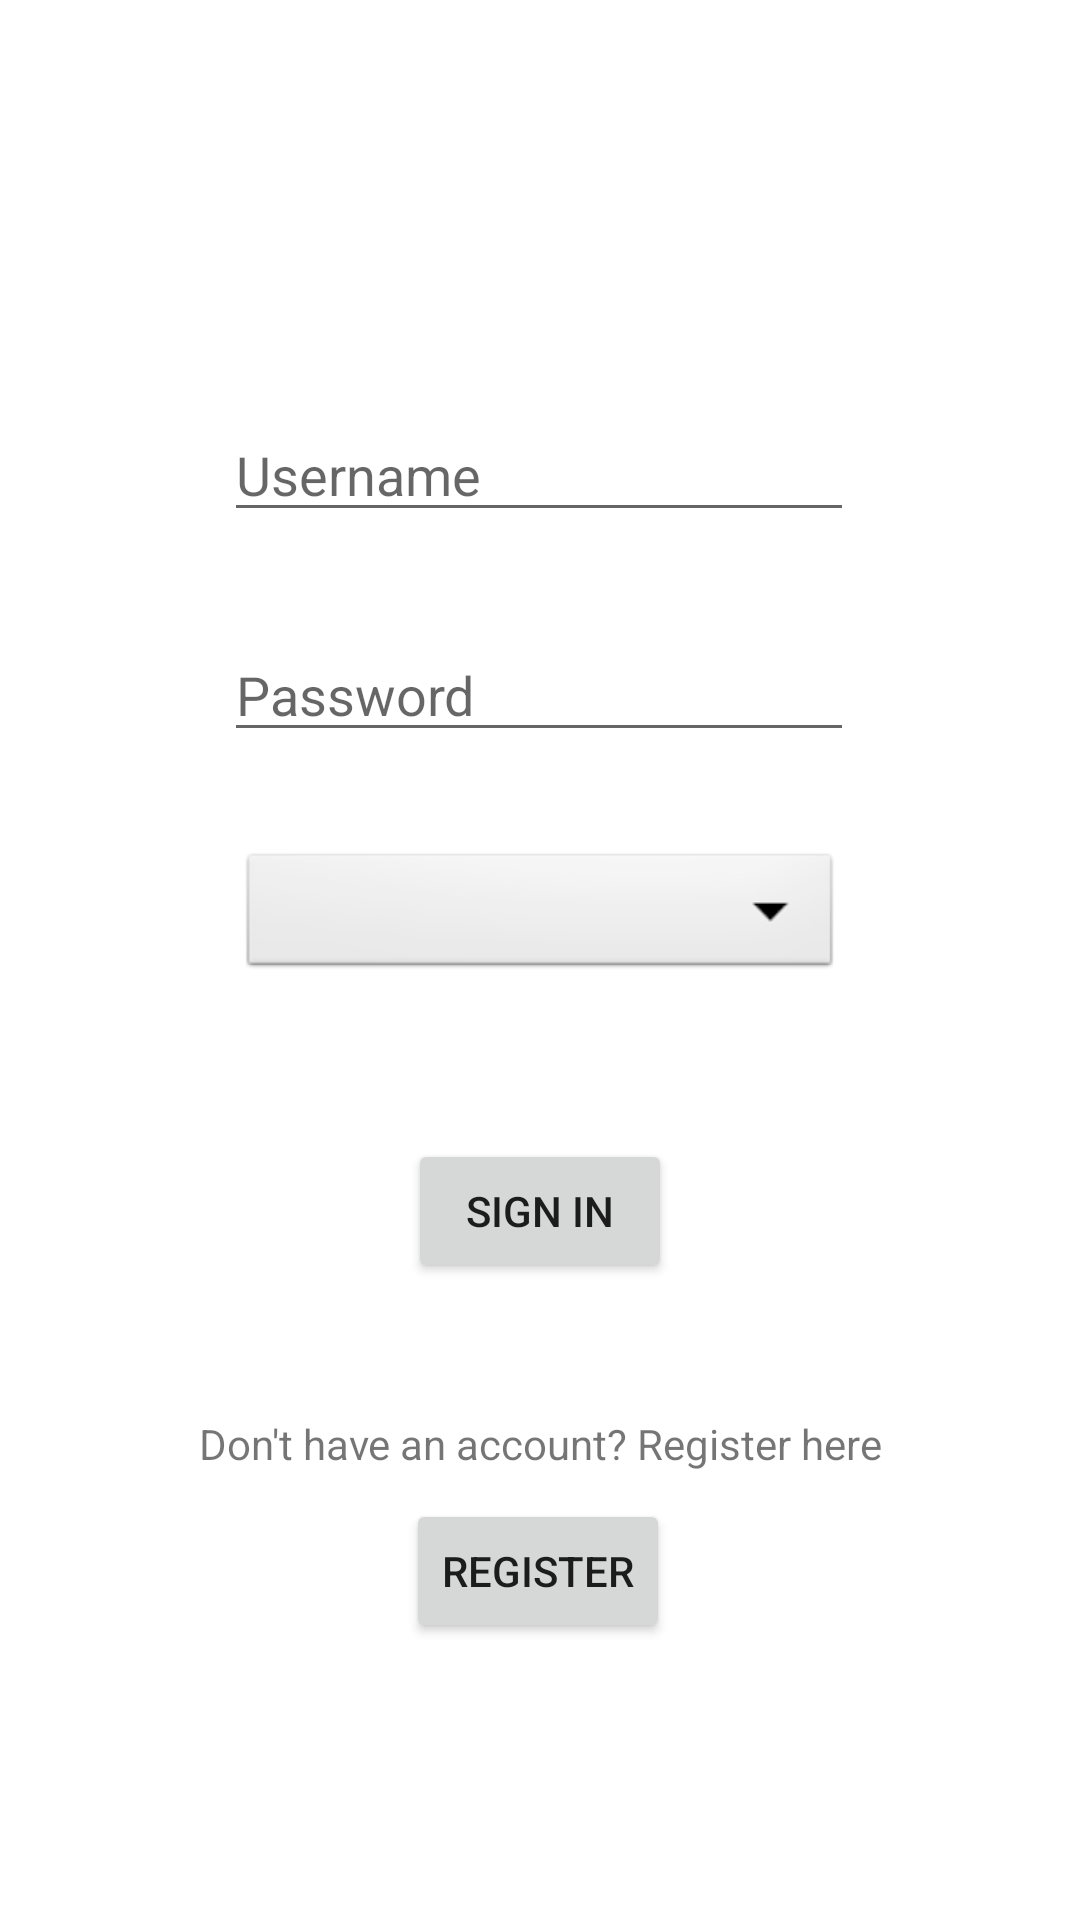

Android layout source for this screen:
<!-- AndroidManifest.xml: application theme Theme.MyApplication -->
<!-- res/layout/activity_login.xml -->
<?xml version="1.0" encoding="utf-8"?>
<androidx.constraintlayout.widget.ConstraintLayout xmlns:android="http://schemas.android.com/apk/res/android"
    xmlns:app="http://schemas.android.com/apk/res-auto"
    xmlns:tools="http://schemas.android.com/tools"
    android:layout_width="match_parent"
    android:layout_height="match_parent"
    tools:context=".LoginActivity">

    <Spinner
        android:id="@+id/roles"
        android:layout_width="201dp"
        android:layout_height="45dp"
        android:layout_marginTop="32dp"
        android:background="@android:drawable/btn_dropdown"
        android:spinnerMode="dropdown"
        app:layout_constraintEnd_toEndOf="parent"
        app:layout_constraintStart_toStartOf="parent"
        app:layout_constraintTop_toBottomOf="@+id/password"
        tools:ignore="TouchTargetSizeCheck" />

    <Button
        android:id="@+id/login"
        android:layout_width="wrap_content"
        android:layout_height="wrap_content"
        android:layout_marginTop="52dp"
        android:onClick="loginClick"
        android:text="@string/action_sign_in"
        app:layout_constraintEnd_toEndOf="parent"
        app:layout_constraintStart_toStartOf="parent"
        app:layout_constraintTop_toBottomOf="@+id/roles" />

    <EditText
        android:id="@+id/username"
        android:layout_width="wrap_content"
        android:layout_height="wrap_content"
        android:layout_marginTop="136dp"
        android:ems="10"
        android:hint="@string/username"
        android:inputType="textPersonName"
        app:layout_constraintEnd_toEndOf="parent"
        app:layout_constraintHorizontal_bias="0.497"
        app:layout_constraintStart_toStartOf="parent"
        app:layout_constraintTop_toTopOf="parent" />

    <EditText
        android:id="@+id/password"
        android:layout_width="wrap_content"
        android:layout_height="wrap_content"
        android:layout_marginTop="32dp"
        android:ems="10"
        android:hint="@string/prompt_password"
        android:inputType="textPassword"
        app:layout_constraintEnd_toEndOf="parent"
        app:layout_constraintHorizontal_bias="0.497"
        app:layout_constraintStart_toStartOf="parent"
        app:layout_constraintTop_toBottomOf="@+id/username" />

    <Button
        android:id="@+id/register"
        android:layout_width="wrap_content"
        android:layout_height="wrap_content"
        android:layout_marginTop="72dp"
        android:onClick="registerClick"
        android:text="@string/register"
        app:layout_constraintEnd_toEndOf="parent"
        app:layout_constraintHorizontal_bias="0.498"
        app:layout_constraintStart_toStartOf="parent"
        app:layout_constraintTop_toBottomOf="@+id/login" />

    <TextView
        android:id="@+id/textView2"
        android:layout_width="wrap_content"
        android:layout_height="wrap_content"
        android:layout_marginBottom="9dp"
        android:text="@string/prompt_registration"
        app:layout_constraintBottom_toTopOf="@+id/register"
        app:layout_constraintEnd_toEndOf="parent"
        app:layout_constraintStart_toStartOf="parent" />

</androidx.constraintlayout.widget.ConstraintLayout>
<!-- resources referenced by this layout -->
<resources>
  <string name="action_sign_in">Sign in</string>
  <string name="prompt_password">Password</string>
  <string name="prompt_registration">Don\'t have an account? Register here</string>
  <string name="register">Register</string>
  <string name="username">Username</string>
  <style name="Theme.MyApplication" parent="Theme.MaterialComponents.DayNight.NoActionBar">
          
          <item name="colorPrimary">@color/purple_500</item>
          <item name="colorPrimaryVariant">@color/purple_700</item>
          <item name="colorOnPrimary">@color/white</item>
          
          <item name="colorSecondary">@color/teal_200</item>
          <item name="colorSecondaryVariant">@color/teal_700</item>
          <item name="colorOnSecondary">@color/black</item>
          
          <item name="android:statusBarColor" tools:targetApi="l">?attr/colorPrimaryVariant</item>
          
      </style>
  <!-- not gathered from this repository: default colours our renderer supplied (Android Studio template values) -->
  <color name="purple_500">#FF6200EE</color>
  <color name="purple_700">#FF3700B3</color>
  <color name="teal_200">#FF03DAC5</color>
  <color name="teal_700">#FF018786</color>
  <color name="black">#FF000000</color>
  <color name="white">#FFFFFFFF</color>
</resources>
